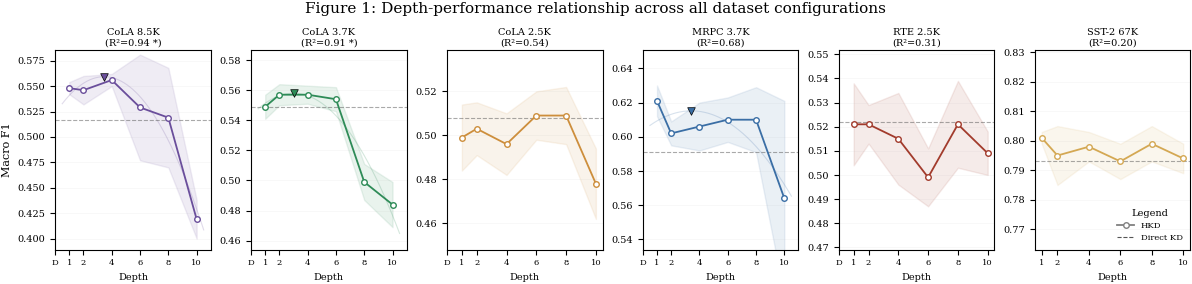
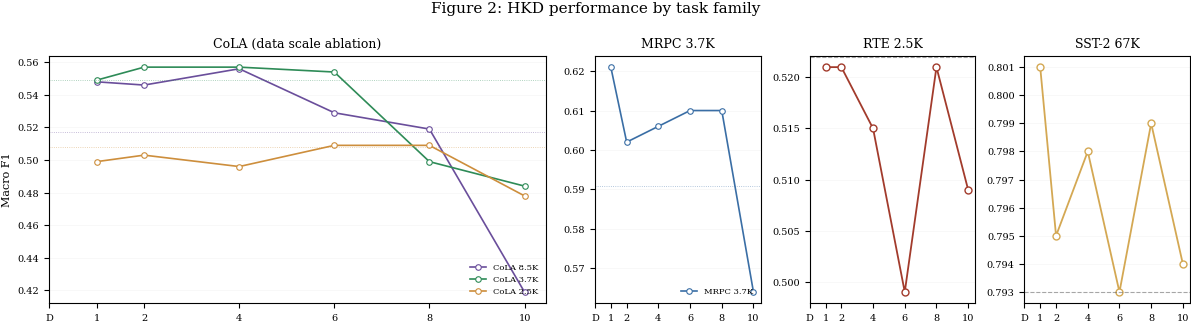

Reproduce these figures in Python, in order.
"""
COMPLETE DATASET OVERVIEW 
(MRPC 2.5K REMOVED)
"""

import matplotlib.pyplot as plt
import matplotlib
import numpy as np
import json
import os

# ================================================================
# OUTPUT DIRECTORY
# ================================================================
PLOTS_DIR = "plots"
os.makedirs(PLOTS_DIR, exist_ok=True)

# ================================================================
# PROFESSIONAL STYLING (LNCS COMPLIANT)
# ================================================================
matplotlib.rcParams.update({
    'font.family': 'serif',
    'font.serif': ['Times New Roman', 'Times', 'DejaVu Serif'],
    'font.size': 8, 'axes.titlesize': 9, 'axes.labelsize': 8,
    'xtick.labelsize': 7, 'ytick.labelsize': 7, 'legend.fontsize': 6,
    'figure.dpi': 300, 'savefig.dpi': 600, 'savefig.bbox': 'tight',
    'savefig.pad_inches': 0.02, 'pdf.fonttype': 42, 'ps.fonttype': 42,
    'axes.linewidth': 0.8, 'lines.linewidth': 1.3, 'grid.linewidth': 0.5,
    'figure.facecolor': 'white',
})

# Color palette - distinct for each dataset
COLORS = {
    'cola85': '#6A4E9B',   # Purple
    'cola37': '#2E8B57',   # Green
    'cola25': '#CD8E3C',   # Orange
    'mrpc37': '#3A6EA5',   # Blue
    'rte':    '#A23B2C',   # Red
    'sst2':   '#D4A853',   # Gold
    'direct': '#555555',
}

depths = [0, 1, 2, 4, 6, 8, 10]
depth_labels = ['D', '1', '2', '4', '6', '8', '10']

RESULTS_PATH = "results"
M2_RESULTS_FILE = os.path.join(RESULTS_PATH, "m2_final_results.json")


# ================================================================
# DATA LOADING
# ================================================================
def load_results():
    """Load HKD results from JSON file."""
    if not os.path.exists(M2_RESULTS_FILE):
        print(f"⚠ Results file not found: {M2_RESULTS_FILE}")
        print("  Using hardcoded fallback values...")
        return None
    
    with open(M2_RESULTS_FILE, 'r') as f:
        return json.load(f)


def build_datasets_from_json(results):
    """Convert JSON results to dataset list for plotting."""
    datasets = []
    
    task_map = {
        'cola':       ('CoLA 8.5K', 'cola85', COLORS['cola85']),
        'cola_3.7K':  ('CoLA 3.7K', 'cola37', COLORS['cola37']),
        'cola_2.5K':  ('CoLA 2.5K', 'cola25', COLORS['cola25']),
        'mrpc':       ('MRPC 3.7K', 'mrpc37', COLORS['mrpc37']),
        'rte':        ('RTE 2.5K',  'rte',    COLORS['rte']),
        'sst2':       ('SST-2 67K', 'sst2',   COLORS['sst2']),
    }
    
    for json_key, (name, short, color) in task_map.items():
        if json_key not in results:
            print(f"  ⚠ Missing in JSON: {json_key}")
            continue
        
        r = results[json_key]
        
        # Direct KD F1
        direct_f1 = r.get('direct_kd', {}).get('f1_ci', {}).get('mean', None)
        if direct_f1 is None:
            direct_f1 = r.get('direct_kd', {}).get('test_f1_mean', None)
        
        # HKD values (depths 1, 2, 4, 6, 8, 10)
        hkd = [direct_f1]
        std = [r.get('direct_kd', {}).get('f1_std', 0.01)]
        
        ablation = r.get('depth_ablation', {})
        for d in ['1', '2', '4', '6', '8', '10']:
            if d in ablation:
                hkd.append(ablation[d].get('f1_ci', {}).get('mean', None))
                std.append(ablation[d].get('f1_std', 0.01))
            else:
                hkd.append(None)
                std.append(0.01)
        
        # Quadratic fit
        quad = r.get('quadratic_fit', {})
        
        datasets.append({
            'name': name, 'short': short, 'color': color,
            'direct': direct_f1, 'hkd': hkd, 'std': std,
            'quad': {
                'a': quad.get('a', 0.0), 'b': quad.get('b', 0.0),
                'c': quad.get('c', 0.0), 'r2': quad.get('r_squared', 0.0),
                'opt': quad.get('optimal_depth', 0.0),
            },
        })
        print(f"  ✓ {name}: Direct={direct_f1:.4f}, {len([x for x in hkd[1:] if x is not None])} HKD depths")
    
    return datasets


# ================================================================
# BUILD DATASETS
# ================================================================
print("Loading results from JSON...")
results = load_results()

if results is not None:
    datasets = build_datasets_from_json(results)
    if not datasets:
        print("⚠ No datasets loaded from JSON, using hardcoded fallback...")
        results = None

if results is None:
    # Hardcoded fallback (MRPC 2.5K REMOVED)
    datasets = [
        {
            'name': 'CoLA 8.5K', 'short': 'cola85', 'color': COLORS['cola85'],
            'direct': 0.517,
            'hkd': [0.517, 0.548, 0.546, 0.556, 0.529, 0.519, 0.419],
            'std': [0.032, 0.006, 0.014, 0.006, 0.052, 0.049, 0.019],
            'quad': {'a': -0.003041, 'b': 0.021033, 'c': 0.522926, 'r2': 0.94, 'opt': 3.46},
        },
        {
            'name': 'CoLA 3.7K', 'short': 'cola37', 'color': COLORS['cola37'],
            'direct': 0.549,
            'hkd': [0.549, 0.549, 0.557, 0.557, 0.554, 0.499, 0.484],
            'std': [0.010, 0.008, 0.007, 0.006, 0.008, 0.012, 0.015],
            'quad': {'a': -0.001657, 'b': 0.009946, 'c': 0.543045, 'r2': 0.91, 'opt': 3.00},
        },
        {
            'name': 'CoLA 2.5K', 'short': 'cola25', 'color': COLORS['cola25'],
            'direct': 0.508,
            'hkd': [0.508, 0.499, 0.503, 0.496, 0.509, 0.509, 0.478],
            'std': [0.018, 0.015, 0.012, 0.014, 0.011, 0.013, 0.016],
            'quad': {'a': -0.000860, 'b': 0.008149, 'c': 0.488625, 'r2': 0.54, 'opt': 4.74},
        },
        {
            'name': 'MRPC 3.7K', 'short': 'mrpc37', 'color': COLORS['mrpc37'],
            'direct': 0.591,
            'hkd': [0.591, 0.621, 0.602, 0.606, 0.610, 0.610, 0.564],
            'std': [0.010, 0.009, 0.007, 0.014, 0.013, 0.019, 0.057],
            'quad': {'a': -0.000997, 'b': 0.006835, 'c': 0.603467, 'r2': 0.68, 'opt': 3.43},
        },
        {
            'name': 'RTE 2.5K', 'short': 'rte', 'color': COLORS['rte'],
            'direct': 0.522,
            'hkd': [0.522, 0.521, 0.521, 0.515, 0.499, 0.521, 0.509],
            'std': [0.015, 0.017, 0.008, 0.019, 0.012, 0.018, 0.009],
            'quad': {'a': 0.000346, 'b': -0.004838, 'c': 0.526432, 'r2': 0.31, 'opt': 6.99},
        },
        {
            'name': 'SST-2 67K', 'short': 'sst2', 'color': COLORS['sst2'],
            'direct': 0.793,
            'hkd': [0.793, 0.801, 0.795, 0.798, 0.793, 0.799, 0.794],
            'std': [0.008, 0.002, 0.010, 0.005, 0.006, 0.006, 0.005],
            'quad': {'a': 0.000070, 'b': -0.001125, 'c': 0.799823, 'r2': 0.20, 'opt': 8.05},
        },
    ]
    print("  Using hardcoded fallback values")


# ================================================================
# VERIFY DATASETS
# ================================================================
print("\n" + "="*60)
print("  DATASETS LOADED")
print("="*60)
for d in datasets:
    print(f"  ✓ {d['name']}: Direct={d['direct']:.4f}, R²={d['quad']['r2']:.2f}")
print("="*60)


# ================================================================
# MAIN FIGURE: All datasets in one row
# ================================================================
print("\nGenerating complete dataset overview figure...")

fig, axes = plt.subplots(1, len(datasets), figsize=(2 * len(datasets), 2.8))
if len(datasets) == 1:
    axes = [axes]

fig.suptitle('Figure 1: Depth-performance relationship across all dataset configurations', 
             fontsize=11, fontweight='normal', y=1.02)

for i, (ax, data) in enumerate(zip(axes, datasets)):
    # Direct KD baseline
    ax.axhline(y=data['direct'], color=COLORS['direct'], linestyle='--', 
               linewidth=0.8, alpha=0.5)
    
    # HKD performance
    valid_depths = [(d, f1) for d, f1 in zip(depths[1:], data['hkd'][1:]) if f1 is not None]
    if valid_depths:
        d_vals, f1_vals = zip(*valid_depths)
        ax.plot(d_vals, f1_vals, 'o-', color=data['color'], linewidth=1.3, 
                markersize=4, markerfacecolor='white', markeredgewidth=1.0,
                markeredgecolor=data['color'], zorder=3)
    
    # Quadratic fit (only if R² > 0.6)
    if data['quad']['r2'] > 0.6:
        q = data['quad']
        x_smooth = np.linspace(0.5, 10.5, 200)
        y_smooth = q['a'] * x_smooth**2 + q['b'] * x_smooth + q['c']
        ax.plot(x_smooth, y_smooth, '-', color=data['color'], alpha=0.2, linewidth=0.8, zorder=1)
        if q['opt'] > 0:
            opt_f1 = q['a'] * q['opt']**2 + q['b'] * q['opt'] + q['c']
            ax.scatter([q['opt']], [opt_f1], color=data['color'], marker='v', s=30,
                      edgecolors='black', linewidth=0.5, zorder=10)
    
    # Error band
    hkd, std = data['hkd'], data['std']
    valid_errors = [(d, h, s) for d, h, s in zip(depths[1:], hkd[1:], std[1:]) if h is not None]
    if valid_errors:
        d_vals = [v[0] for v in valid_errors]
        h_vals = [v[1] for v in valid_errors]
        s_vals = [v[2] for v in valid_errors]
        ax.fill_between(d_vals, 
                       [h-s for h,s in zip(h_vals, s_vals)],
                       [h+s for h,s in zip(h_vals, s_vals)], 
                       color=data['color'], alpha=0.1)
    
    # Title with R²
    r2_text = f"R²={data['quad']['r2']:.2f}"
    if data['quad']['r2'] > 0.8:
        r2_text += " *"
    ax.set_title(f"{data['name']}\n({r2_text})", fontsize=7, fontweight='normal', 
                 loc='center', pad=3)
    
    # Grid and labels
    ax.grid(True, alpha=0.12, linestyle='-', axis='y')
    ax.set_xticks(depths)
    ax.set_xticklabels(depth_labels, fontsize=6)
    ax.set_xlabel('Depth', fontsize=7)
    
    if i == 0:
        ax.set_ylabel('Macro F1', fontsize=8)
    
    # Y-axis limits
    all_f1 = [x for x in data['hkd'] if x is not None]
    if all_f1:
        ymin = min(all_f1) - 0.03
        ymax = max(all_f1) + 0.03
        ax.set_ylim(ymin, ymax)

# Legend in last subplot
axes[-1].plot([], [], 'o-', color='gray', linewidth=1.3, markersize=4,
              markerfacecolor='white', markeredgewidth=1.0, label='HKD')
axes[-1].axhline(y=0, color=COLORS['direct'], linestyle='--', linewidth=0.8, label='Direct KD')
axes[-1].legend(fontsize=6, loc='lower right', frameon=False, title='Legend', title_fontsize=7)

plt.tight_layout(pad=0.5, w_pad=0.8)
plt.subplots_adjust(top=0.85)
plt.savefig(os.path.join(PLOTS_DIR, 'fig1_all_datasets_overview.pdf'), dpi=600, bbox_inches='tight')
plt.savefig(os.path.join(PLOTS_DIR, 'fig1_all_datasets_overview.png'), dpi=300, bbox_inches='tight')
plt.close()
print("✓ fig1_all_datasets_overview.pdf/png")


# ================================================================
# GROUPED FIGURE: CoLA variants + MRPC variants + RTE + SST-2
# ================================================================
fig, axes = plt.subplots(1, 4, figsize=(12, 3.2), 
                         gridspec_kw={'width_ratios': [3, 1, 1, 1]})

# Panel 1: CoLA variants
ax = axes[0]
cola_datasets = [d for d in datasets if 'CoLA' in d['name']]
for data in cola_datasets:
    valid = [(d, f1) for d, f1 in zip(depths[1:], data['hkd'][1:]) if f1 is not None]
    if valid:
        d_vals, f1_vals = zip(*valid)
        ax.plot(d_vals, f1_vals, 'o-', color=data['color'], linewidth=1.2,
                markersize=4, markerfacecolor='white', markeredgewidth=0.8, label=data['name'])
    ax.axhline(y=data['direct'], color=data['color'], linestyle=':', linewidth=0.6, alpha=0.5)
ax.set_title('CoLA (data scale ablation)', fontsize=9, fontweight='normal')
ax.legend(fontsize=6, loc='lower right', frameon=False)
ax.grid(True, alpha=0.12, linestyle='-', axis='y')
ax.set_xticks(depths); ax.set_xticklabels(depth_labels)
ax.set_ylabel('Macro F1')

# Panel 2: MRPC 3.7K only
ax = axes[1]
mrpc_data = [d for d in datasets if d['name'] == 'MRPC 3.7K']
for data in mrpc_data:
    valid = [(d, f1) for d, f1 in zip(depths[1:], data['hkd'][1:]) if f1 is not None]
    if valid:
        d_vals, f1_vals = zip(*valid)
        ax.plot(d_vals, f1_vals, 'o-', color=data['color'], linewidth=1.2,
                markersize=4, markerfacecolor='white', markeredgewidth=0.8, label=data['name'])
    ax.axhline(y=data['direct'], color=data['color'], linestyle=':', linewidth=0.6, alpha=0.5)
ax.set_title('MRPC 3.7K', fontsize=9, fontweight='normal')
ax.legend(fontsize=6, loc='lower right', frameon=False)
ax.grid(True, alpha=0.12, linestyle='-', axis='y')
ax.set_xticks(depths); ax.set_xticklabels(depth_labels)

# Panel 3: RTE
ax = axes[2]
rte_data = [d for d in datasets if d['short'] == 'rte']
if rte_data:
    rte_data = rte_data[0]
    valid = [(d, f1) for d, f1 in zip(depths[1:], rte_data['hkd'][1:]) if f1 is not None]
    if valid:
        d_vals, f1_vals = zip(*valid)
        ax.plot(d_vals, f1_vals, 'o-', color=rte_data['color'], linewidth=1.3,
                markersize=5, markerfacecolor='white', markeredgewidth=1.0)
    ax.axhline(y=rte_data['direct'], color=COLORS['direct'], linestyle='--', linewidth=0.8, alpha=0.5)
ax.set_title('RTE 2.5K', fontsize=9, fontweight='normal')
ax.grid(True, alpha=0.12, linestyle='-', axis='y')
ax.set_xticks(depths); ax.set_xticklabels(depth_labels)

# Panel 4: SST-2
ax = axes[3]
sst2_data = [d for d in datasets if d['short'] == 'sst2']
if sst2_data:
    sst2_data = sst2_data[0]
    valid = [(d, f1) for d, f1 in zip(depths[1:], sst2_data['hkd'][1:]) if f1 is not None]
    if valid:
        d_vals, f1_vals = zip(*valid)
        ax.plot(d_vals, f1_vals, 'o-', color=sst2_data['color'], linewidth=1.3,
                markersize=5, markerfacecolor='white', markeredgewidth=1.0)
    ax.axhline(y=sst2_data['direct'], color=COLORS['direct'], linestyle='--', linewidth=0.8, alpha=0.5)
ax.set_title('SST-2 67K', fontsize=9, fontweight='normal')
ax.grid(True, alpha=0.12, linestyle='-', axis='y')
ax.set_xticks(depths); ax.set_xticklabels(depth_labels)

fig.suptitle('Figure 2: HKD performance by task family', fontsize=11, fontweight='normal', y=1.02)
plt.tight_layout(pad=0.5, w_pad=1.0)
plt.subplots_adjust(top=0.85)
plt.savefig(os.path.join(PLOTS_DIR, 'fig2_grouped_by_task.pdf'), dpi=600, bbox_inches='tight')
plt.savefig(os.path.join(PLOTS_DIR, 'fig2_grouped_by_task.png'), dpi=300, bbox_inches='tight')
plt.close()
print("✓ fig2_grouped_by_task.pdf/png")


print("\n" + "="*60)
print("  FIGURES GENERATED")
print("="*60)
print(f"  Data source: {'JSON' if results is not None else 'Hardcoded fallback'}")
print(f"  Output directory: {PLOTS_DIR}/")
print("  fig1_all_datasets_overview.pdf/png  - All datasets in one row")
print("  fig2_grouped_by_task.pdf/png         - Grouped by task family")
print("="*60)
